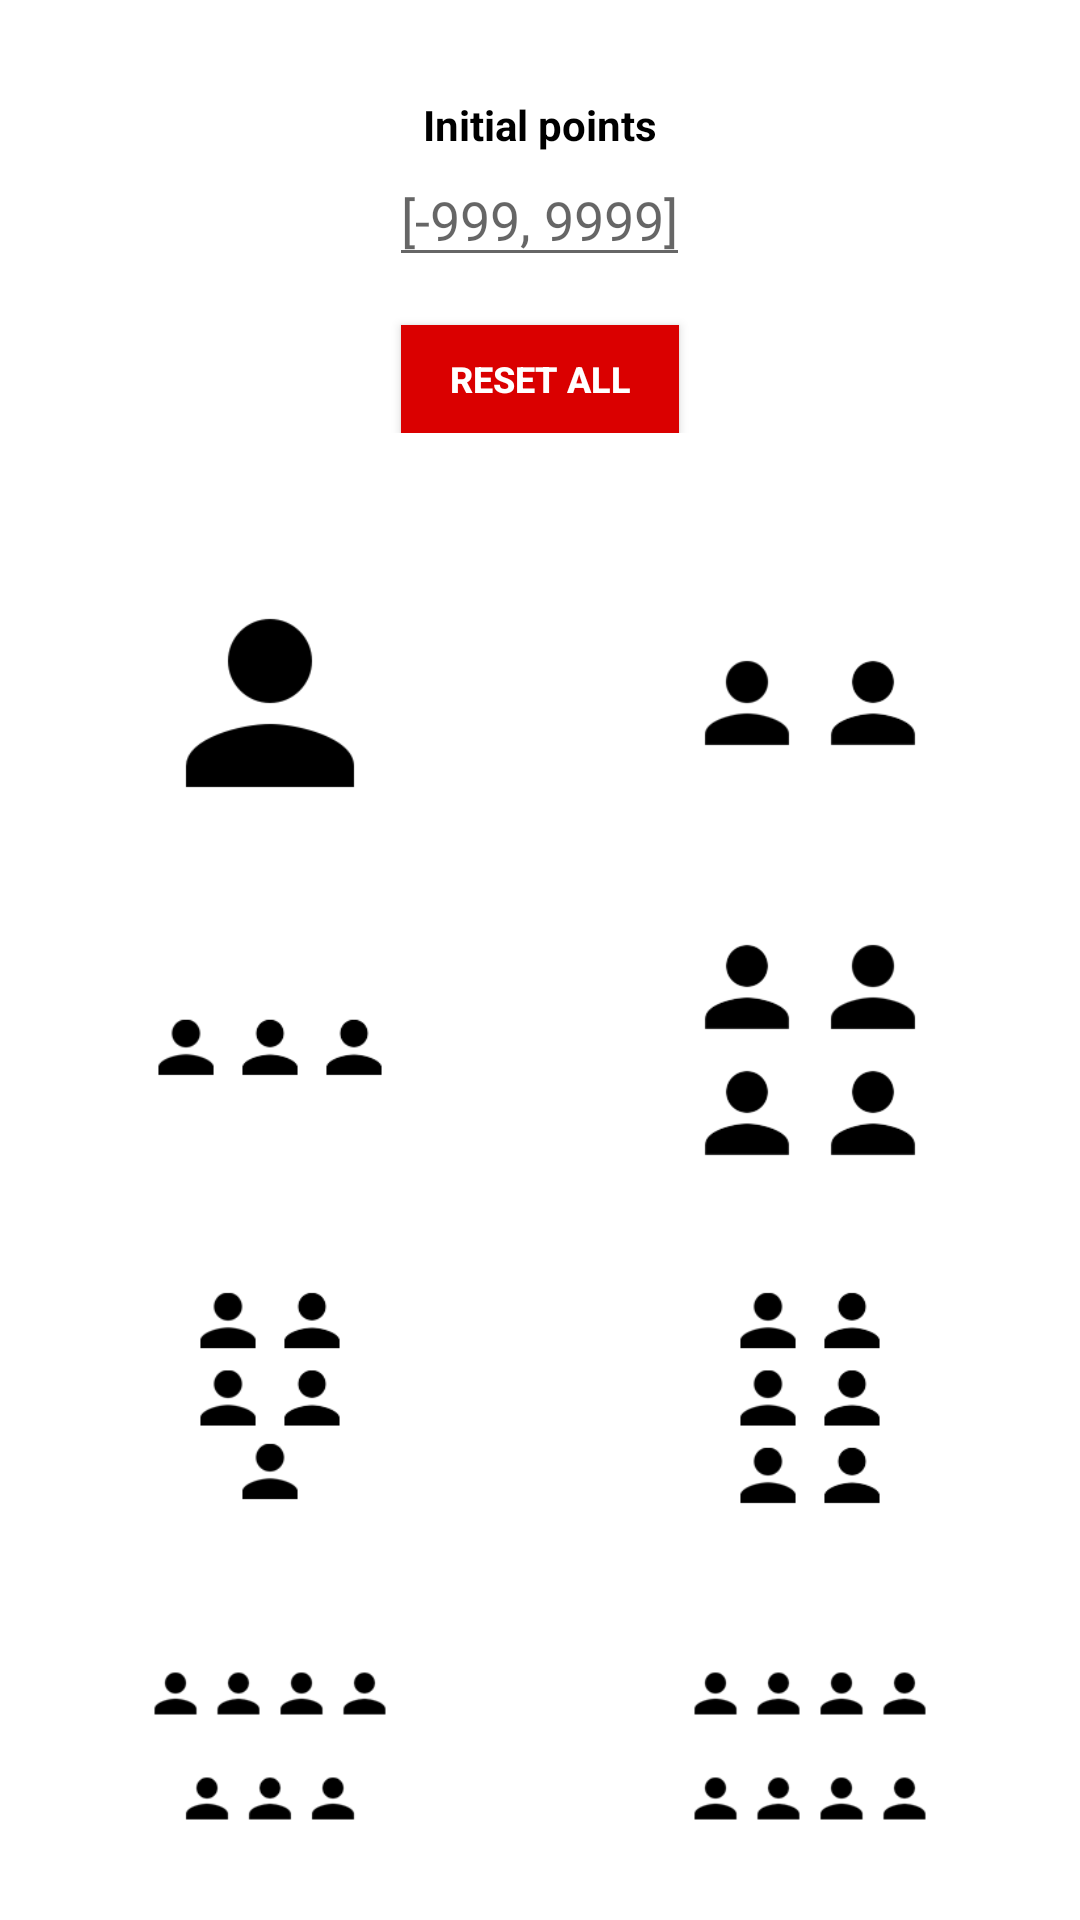

Layout XML and referenced resources for this Android screen:
<!-- AndroidManifest.xml: application theme AppTheme -->
<!-- res/layout/menu_fragment.xml -->
<?xml version="1.0" encoding="utf-8"?>
<RelativeLayout xmlns:android="http://schemas.android.com/apk/res/android"
    xmlns:app="http://schemas.android.com/apk/res-auto"
    xmlns:tools="http://schemas.android.com/tools"
    android:layout_width="match_parent"
    android:layout_height="match_parent"
    tools:context=".app.main.fragments.MenuFragment">

    <LinearLayout
        android:layout_width="match_parent"
        android:layout_height="match_parent"
        android:background="@color/colorPrimary"
        android:orientation="vertical">

        <LinearLayout
            android:layout_width="match_parent"
            android:layout_height="wrap_content"
            android:layout_margin="32dp"
            android:gravity="center"
            android:orientation="vertical">

            <androidx.appcompat.widget.AppCompatTextView
                android:layout_width="wrap_content"
                android:layout_height="wrap_content"
                android:text="@string/initial_points"
                android:textColor="@color/black"
                android:textStyle="bold"
                android:theme="@style/MyTextInputLayout" />

            <androidx.appcompat.widget.AppCompatEditText
                android:id="@+id/etMainInitialPoints"
                android:layout_width="wrap_content"
                android:layout_height="wrap_content"
                android:layout_gravity="center"
                android:digits="-0123456789"
                android:gravity="center"
                android:hint="@string/min_max_points"
                android:importantForAutofill="no"
                android:inputType="number"
                android:maxLength="4"
                android:theme="@style/MyTextInputLayout"
                tools:text="9999" />

            <androidx.appcompat.widget.AppCompatButton
                android:id="@+id/acbMainResetAllPoints"
                android:layout_width="wrap_content"
                android:layout_height="36dp"
                android:layout_marginTop="16dp"
                android:background="@color/red"
                android:paddingStart="16dp"
                android:paddingEnd="16dp"
                android:text="@string/reset_all"
                android:textColor="@color/white"
                android:textSize="12sp"
                android:textStyle="bold" />

        </LinearLayout>

        <LinearLayout
            android:layout_width="match_parent"
            android:layout_height="0dp"
            android:layout_weight="1"
            android:baselineAligned="false"
            android:orientation="horizontal">

            <FrameLayout
                android:layout_width="0dp"
                android:layout_height="match_parent"
                android:layout_weight="1"
                tools:ignore="NestedWeights">

                <androidx.appcompat.widget.AppCompatImageButton
                    android:id="@+id/btMain1Player"
                    style="@style/MainButton"
                    android:contentDescription="@string/one_player"
                    app:srcCompat="@drawable/ic_one_player" />

                <androidx.core.widget.ContentLoadingProgressBar
                    android:id="@+id/pbMain1Player"
                    style="@style/MainButtonProgressBar"
                    tools:visibility="visible" />

            </FrameLayout>

            <FrameLayout
                android:layout_width="0dp"
                android:layout_height="match_parent"
                android:layout_weight="1"
                tools:ignore="NestedWeights">

                <androidx.appcompat.widget.AppCompatImageButton
                    android:id="@+id/btMain2Player"
                    style="@style/MainButton"
                    android:contentDescription="@string/two_players"
                    app:srcCompat="@drawable/ic_two_players" />

                <androidx.core.widget.ContentLoadingProgressBar
                    android:id="@+id/pbMain2Player"
                    style="@style/MainButtonProgressBar"
                    tools:visibility="visible" />

            </FrameLayout>

        </LinearLayout>

        <LinearLayout
            android:layout_width="match_parent"
            android:layout_height="0dp"
            android:layout_weight="1"
            android:baselineAligned="false"
            android:orientation="horizontal">

            <FrameLayout
                android:layout_width="0dp"
                android:layout_height="match_parent"
                android:layout_weight="1"
                tools:ignore="NestedWeights">

                <androidx.appcompat.widget.AppCompatImageButton
                    android:id="@+id/btMain3Player"
                    style="@style/MainButton"
                    android:contentDescription="@string/three_players"
                    app:srcCompat="@drawable/ic_three_players" />

                <androidx.core.widget.ContentLoadingProgressBar
                    android:id="@+id/pbMain3Player"
                    style="@style/MainButtonProgressBar"
                    tools:visibility="visible" />

            </FrameLayout>

            <FrameLayout
                android:layout_width="0dp"
                android:layout_height="match_parent"
                android:layout_weight="1"
                tools:ignore="NestedWeights">

                <androidx.appcompat.widget.AppCompatImageButton
                    android:id="@+id/btMain4Player"
                    style="@style/MainButton"
                    android:contentDescription="@string/four_players"
                    app:srcCompat="@drawable/ic_four_players" />

                <androidx.core.widget.ContentLoadingProgressBar
                    android:id="@+id/pbMain4Player"
                    style="@style/MainButtonProgressBar"
                    tools:visibility="visible" />

            </FrameLayout>

        </LinearLayout>

        <LinearLayout
            android:layout_width="match_parent"
            android:layout_height="0dp"
            android:layout_weight="1"
            android:baselineAligned="false"
            android:orientation="horizontal">

            <FrameLayout
                android:layout_width="0dp"
                android:layout_height="match_parent"
                android:layout_weight="1"
                tools:ignore="NestedWeights">

                <androidx.appcompat.widget.AppCompatImageButton
                    android:id="@+id/btMain5Player"
                    style="@style/MainButton"
                    android:contentDescription="@string/five_players"
                    app:srcCompat="@drawable/ic_five_players" />

                <androidx.core.widget.ContentLoadingProgressBar
                    android:id="@+id/pbMain5Player"
                    style="@style/MainButtonProgressBar"
                    tools:visibility="visible" />

            </FrameLayout>

            <FrameLayout
                android:layout_width="0dp"
                android:layout_height="match_parent"
                android:layout_weight="1"
                tools:ignore="NestedWeights">

                <androidx.appcompat.widget.AppCompatImageButton
                    android:id="@+id/btMain6Player"
                    style="@style/MainButton"
                    android:contentDescription="@string/six_players"
                    app:srcCompat="@drawable/ic_six_players" />

                <androidx.core.widget.ContentLoadingProgressBar
                    android:id="@+id/pbMain6Player"
                    style="@style/MainButtonProgressBar"
                    tools:visibility="visible" />

            </FrameLayout>

        </LinearLayout>

        <LinearLayout
            android:layout_width="match_parent"
            android:layout_height="0dp"
            android:layout_weight="1"
            android:baselineAligned="false"
            android:orientation="horizontal">

            <FrameLayout
                android:layout_width="0dp"
                android:layout_height="match_parent"
                android:layout_weight="1"
                tools:ignore="NestedWeights">

                <androidx.appcompat.widget.AppCompatImageButton
                    android:id="@+id/btMain7Player"
                    style="@style/MainButton"
                    android:contentDescription="@string/seven_players"
                    app:srcCompat="@drawable/ic_seven_players" />

                <androidx.core.widget.ContentLoadingProgressBar
                    android:id="@+id/pbMain7Player"
                    style="@style/MainButtonProgressBar"
                    tools:visibility="visible" />

            </FrameLayout>

            <FrameLayout
                android:layout_width="0dp"
                android:layout_height="match_parent"
                android:layout_weight="1"
                tools:ignore="NestedWeights">

                <androidx.appcompat.widget.AppCompatImageButton
                    android:id="@+id/btMain8Player"
                    style="@style/MainButton"
                    android:contentDescription="@string/eight_players"
                    app:srcCompat="@drawable/ic_eight_players" />

                <androidx.core.widget.ContentLoadingProgressBar
                    android:id="@+id/pbMain8Player"
                    style="@style/MainButtonProgressBar"
                    tools:visibility="visible" />

            </FrameLayout>

        </LinearLayout>

    </LinearLayout>

    <FrameLayout
        android:id="@+id/flMain"
        android:layout_width="match_parent"
        android:layout_height="match_parent" />

</RelativeLayout>
<!-- resources referenced by this layout -->
<resources>
  <color name="black">#000000</color>
  <color name="colorPrimary">#FFFFFF</color>
  <color name="red">#DA0000</color>
  <color name="white">#FFFFFF</color>
  <!-- drawable ic_eight_players: png bitmap (drawable, 3160 bytes) -->
  <!-- drawable ic_five_players: png bitmap (drawable, 4014 bytes) -->
  <!-- drawable ic_four_players: png bitmap (drawable, 3913 bytes) -->
  <!-- drawable ic_one_player: png bitmap (drawable, 3078 bytes) -->
  <!-- drawable ic_seven_players: png bitmap (drawable, 3248 bytes) -->
  <!-- drawable ic_six_players: png bitmap (drawable, 4427 bytes) -->
  <!-- drawable ic_three_players: png bitmap (drawable, 2461 bytes) -->
  <!-- drawable ic_two_players: png bitmap (drawable, 3032 bytes) -->
  <string name="eight_players">Eight players</string>
  <string name="five_players">Five players</string>
  <string name="four_players">Four players</string>
  <string name="initial_points">Initial points</string>
  <string name="min_max_points">[-999, 9999]</string>
  <string name="one_player">One player</string>
  <string name="reset_all">Reset all</string>
  <string name="seven_players">Seven players</string>
  <string name="six_players">Six players</string>
  <string name="three_players">Three players</string>
  <string name="two_players">Two players</string>
  <style name="MainButton" parent="Widget.AppCompat.Button.Borderless">
          <item name="android:layout_width">match_parent</item>
          <item name="android:layout_height">match_parent</item>
          <item name="android:padding">48dp</item>
          <item name="android:scaleType">centerCrop</item>
          <item name="android:tint">@color/black</item>
          <item name="android:background">@drawable/ripple_effect_white_wood_bg</item>
      </style>
  <style name="MainButtonProgressBar" parent="Widget.AppCompat.ProgressBar">
          <item name="android:layout_width">match_parent</item>
          <item name="android:layout_height">match_parent</item>
          <item name="android:padding">32dp</item>
          <item name="android:layout_margin">16dp</item>
          <item name="android:layout_gravity">center</item>
          <item name="android:theme">@style/MyProgressBar</item>
          <item name="android:visibility">gone</item>
      </style>
  <style name="MyTextInputLayout" parent="Theme.AppCompat.Light.DarkActionBar">
          <item name="colorAccent">@color/colorAccent</item>
      </style>
  <style name="AppTheme" parent="Theme.AppCompat">
          <item name="colorPrimary">@color/colorPrimary</item>
          <item name="colorPrimaryDark">@color/colorPrimaryDark</item>
          <item name="colorAccent">@color/colorAccent</item>
          <item name="android:windowBackground">@drawable/bg_wood</item>
          <item name="colorControlNormal">@color/colorAccent</item>
          <item name="colorControlActivated">@color/colorAccent</item>
          <item name="colorControlHighlight">@color/colorAccent</item>
      </style>
  <!-- drawable ripple_effect_white_wood_bg (drawable) -->
  <?xml version="1.0" encoding="utf-8"?>
  <ripple xmlns:android="http://schemas.android.com/apk/res/android"
      xmlns:tools="http://schemas.android.com/tools"
      android:color="@color/ripple"
      tools:targetApi="lollipop">
      
  </ripple>
  <style name="MyProgressBar" parent="Theme.AppCompat">
          <item name="colorAccent">@color/black</item>
      </style>
  <color name="colorAccent">#ff6d00</color>
  <color name="colorPrimaryDark">#242424</color>
  <!-- drawable bg_wood: jpg bitmap (drawable, 207677 bytes) -->
  <color name="ripple">#44ffffff</color>
</resources>
